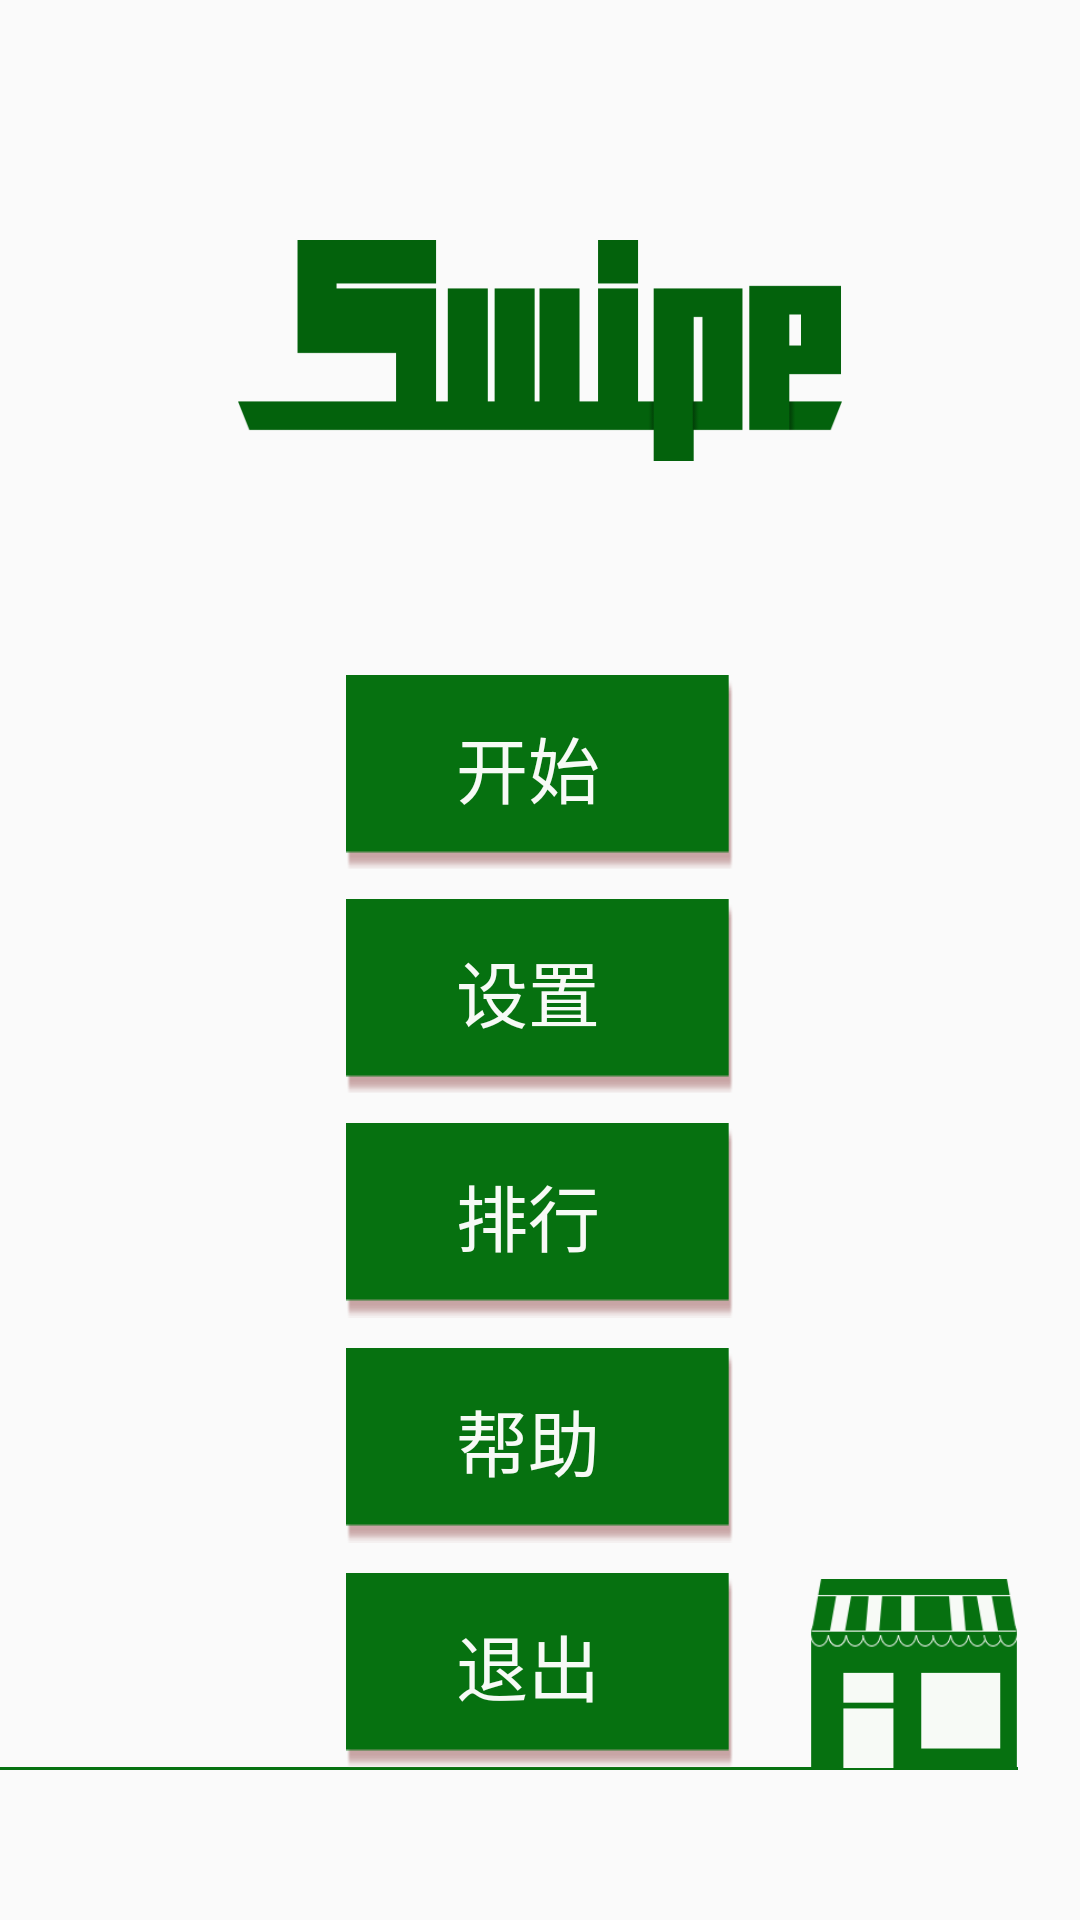

The Android layout XML behind this screen, and the referenced resources:
<!-- AndroidManifest.xml: application theme AppTheme -->
<!-- res/layout/activity_main.xml -->
<?xml version="1.0" encoding="utf-8"?>
<android.support.constraint.ConstraintLayout
    android:id="@+id/layout_root"
    xmlns:android="http://schemas.android.com/apk/res/android"
    xmlns:app="http://schemas.android.com/apk/res-auto"
    xmlns:tools="http://schemas.android.com/tools"
    android:layout_width="match_parent"
    android:layout_height="match_parent"
    tools:context="com.sorashiro.swipe.MainActivity">

    <android.support.constraint.Guideline
        android:id="@+id/guideline3"
        android:layout_width="wrap_content"
        android:layout_height="592dp"
        android:orientation="vertical"
        app:layout_constraintGuide_percent="0.05"
        tools:layout_editor_absoluteX="19dp"
        tools:layout_editor_absoluteY="0dp"/>

    <android.support.constraint.Guideline
        android:id="@+id/guideline"
        android:layout_width="0dp"
        android:layout_height="592dp"
        android:orientation="vertical"
        app:layout_constraintGuide_percent="0.32"
        tools:layout_editor_absoluteX="123dp"
        tools:layout_editor_absoluteY="0dp"/>

    <android.support.constraint.Guideline
        android:id="@+id/guideline2"
        android:layout_width="0dp"
        android:layout_height="592dp"
        android:orientation="vertical"
        app:layout_constraintGuide_percent="0.68"
        tools:layout_editor_absoluteX="261dp"
        tools:layout_editor_absoluteY="0dp"/>

    <android.support.constraint.Guideline
        android:id="@+id/guideline11"
        android:layout_width="0dp"
        android:layout_height="592dp"
        android:orientation="vertical"
        app:layout_constraintGuide_percent="0.22"
        tools:layout_editor_absoluteX="84dp"
        tools:layout_editor_absoluteY="0dp"/>

    <android.support.constraint.Guideline
        android:id="@+id/guideline12"
        android:layout_width="0dp"
        android:layout_height="592dp"
        android:orientation="vertical"
        app:layout_constraintGuide_percent="0.78"
        tools:layout_editor_absoluteX="300dp"
        tools:layout_editor_absoluteY="0dp"/>

    <android.support.constraint.Guideline
        android:id="@+id/guideline13"
        android:layout_width="0dp"
        android:layout_height="592dp"
        android:orientation="vertical"
        app:layout_constraintGuide_percent="0.75"
        tools:layout_editor_absoluteX="288dp"
        tools:layout_editor_absoluteY="0dp"/>

    <android.support.constraint.Guideline
        android:id="@+id/guideline10"
        android:layout_width="0dp"
        android:layout_height="592dp"
        android:orientation="vertical"
        app:layout_constraintGuide_percent="0.9427083"
        tools:layout_editor_absoluteX="362dp"
        tools:layout_editor_absoluteY="0dp"/>

    <android.support.constraint.Guideline
        android:id="@+id/guideline4"
        android:layout_width="384dp"
        android:layout_height="wrap_content"
        android:orientation="horizontal"
        app:layout_constraintGuide_percent="0.9206081"
        tools:layout_editor_absoluteX="0dp"
        tools:layout_editor_absoluteY="545dp"/>

    <android.support.constraint.Guideline
        android:id="@+id/guideline5"
        android:layout_width="384dp"
        android:layout_height="0dp"
        android:orientation="horizontal"
        app:layout_constraintGuide_percent="0.8226351"
        tools:layout_editor_absoluteX="0dp"
        tools:layout_editor_absoluteY="487dp"/>

    <android.support.constraint.Guideline
        android:id="@+id/guideline6"
        android:layout_width="384dp"
        android:layout_height="0dp"
        android:orientation="horizontal"
        app:layout_constraintGuide_percent="0.125"
        tools:layout_editor_absoluteX="0dp"
        tools:layout_editor_absoluteY="74dp"/>

    <android.support.constraint.Guideline
        android:id="@+id/guideline7"
        android:layout_width="384dp"
        android:layout_height="0dp"
        android:orientation="horizontal"
        app:layout_constraintGuide_percent="0.33614865"
        tools:layout_editor_absoluteX="0dp"
        tools:layout_editor_absoluteY="199dp"/>

    <android.support.constraint.Guideline
        android:id="@+id/guideline8"
        android:layout_width="384dp"
        android:layout_height="0dp"
        android:orientation="horizontal"
        app:layout_constraintGuide_percent="0.23986487"
        tools:layout_editor_absoluteX="0dp"
        tools:layout_editor_absoluteY="142dp"/>

    <android.support.constraint.Guideline
        android:id="@+id/guideline9"
        android:layout_width="384dp"
        android:layout_height="wrap_content"
        android:orientation="horizontal"
        app:layout_constraintGuide_percent="0.7550676"
        tools:layout_editor_absoluteX="0dp"
        tools:layout_editor_absoluteY="447dp"/>

    <TextView
        android:id="@+id/tv_title"
        android:layout_width="0dp"
        android:layout_height="0dp"
        android:background="@drawable/logo"
        android:gravity="center"
        android:textSize="75sp"
        app:layout_constraintBottom_toTopOf="@+id/guideline8"
        app:layout_constraintLeft_toLeftOf="@+id/guideline11"
        app:layout_constraintRight_toLeftOf="@+id/guideline12"
        app:layout_constraintTop_toTopOf="@+id/guideline6"/>

    <TextView
        android:layout_width="0dp"
        android:layout_height="1dp"
        android:gravity="bottom"
        android:layout_centerHorizontal="true"
        android:background="@color/colorUIGreen"
        app:layout_constraintBottom_toTopOf="@+id/guideline4"
        app:layout_constraintLeft_toLeftOf="parent"
        app:layout_constraintRight_toLeftOf="@+id/guideline10"
        app:layout_constraintTop_toTopOf="@+id/guideline4"/>



    <Button
        android:id="@+id/btn_store"
        android:layout_width="0dp"
        android:layout_height="0dp"
        android:layout_centerHorizontal="true"
        android:background="@drawable/store_1"
        app:layout_constraintBottom_toTopOf="@+id/guideline4"
        app:layout_constraintLeft_toLeftOf="@+id/guideline13"
        app:layout_constraintRight_toLeftOf="@+id/guideline10"
        app:layout_constraintTop_toTopOf="@+id/guideline5"
        app:layout_constraintHorizontal_bias="0.28"
        app:layout_constraintVertical_bias="1.0"/>


    <LinearLayout
        android:id="@+id/layout_main_menu"
        android:layout_width="0dp"
        android:layout_height="0dp"
        android:orientation="vertical"
        app:layout_constraintBottom_toTopOf="@+id/guideline4"
        app:layout_constraintLeft_toLeftOf="@+id/guideline"
        app:layout_constraintRight_toLeftOf="@+id/guideline2"
        app:layout_constraintTop_toTopOf="@+id/guideline7"
        >

        <Button
            android:id="@+id/btn_start"
            android:layout_width="match_parent"
            android:layout_height="0dp"
            android:layout_marginTop="10dp"
            android:textSize="@dimen/main_text_size"
            android:layout_weight="1"
            android:background="@drawable/menu_rect"
            android:text="@string/start"
            android:textColor="@color/colorUIWhite"
            />

        <Button
            android:id="@+id/btn_setting"
            android:layout_width="match_parent"
            android:textSize="@dimen/main_text_size"
            android:layout_height="0dp"
            android:layout_marginTop="10dp"
            android:layout_weight="1"
            android:background="@drawable/menu_rect"
            android:text="@string/setting"
            android:textColor="@color/colorUIWhite"
            />

        <Button
            android:id="@+id/btn_rank"
            android:textSize="@dimen/main_text_size"
            android:layout_width="match_parent"
            android:layout_height="0dp"
            android:layout_marginTop="10dp"
            android:layout_weight="1"
            android:background="@drawable/menu_rect"
            android:text="@string/rank"
            android:textColor="@color/colorUIWhite"
            />

        <Button
            android:id="@+id/btn_help"
            android:layout_width="match_parent"
            android:layout_height="0dp"
            android:layout_marginTop="10dp"
            android:textSize="@dimen/main_text_size"
            android:layout_weight="1"
            android:background="@drawable/menu_rect"
            android:text="@string/help"
            android:textColor="@color/colorUIWhite"
            />

        <Button
            android:id="@+id/btn_exit"
            android:layout_width="match_parent"
            android:layout_height="0dp"
            android:layout_marginTop="10dp"
            android:textSize="@dimen/main_text_size"
            android:layout_weight="1"
            android:background="@drawable/menu_rect"
            android:text="@string/exit"
            android:textColor="@color/colorUIWhite"
            />

    </LinearLayout>



</android.support.constraint.ConstraintLayout>
<!-- resources referenced by this layout -->
<resources>
  <color name="colorUIGreen">#067110</color>
  <color name="colorUIWhite">#f7faf6</color>
  <dimen name="main_text_size">24sp</dimen>
  <!-- drawable logo: png bitmap (drawable-hdpi, 1279 bytes) -->
  <!-- drawable store_1: png bitmap (drawable-hdpi, 2769 bytes) -->
  <string name="exit">退出</string>
  <string name="help">帮助</string>
  <string name="rank">排行</string>
  <string name="setting">设置</string>
  <string name="start">开始</string>
  <style name="AppTheme" parent="Theme.AppCompat.Light.NoActionBar">
          
          <item name="colorPrimary">@color/colorPrimary</item>
          <item name="colorPrimaryDark">@color/colorPrimaryDark</item>
          <item name="colorAccent">@color/colorAccent</item>
  
          <item name="android:windowFullscreen">true</item>
      </style>
  <color name="colorPrimary">#3F51B5</color>
  <color name="colorPrimaryDark">#303F9F</color>
  <color name="colorAccent">#FF4081</color>
</resources>
